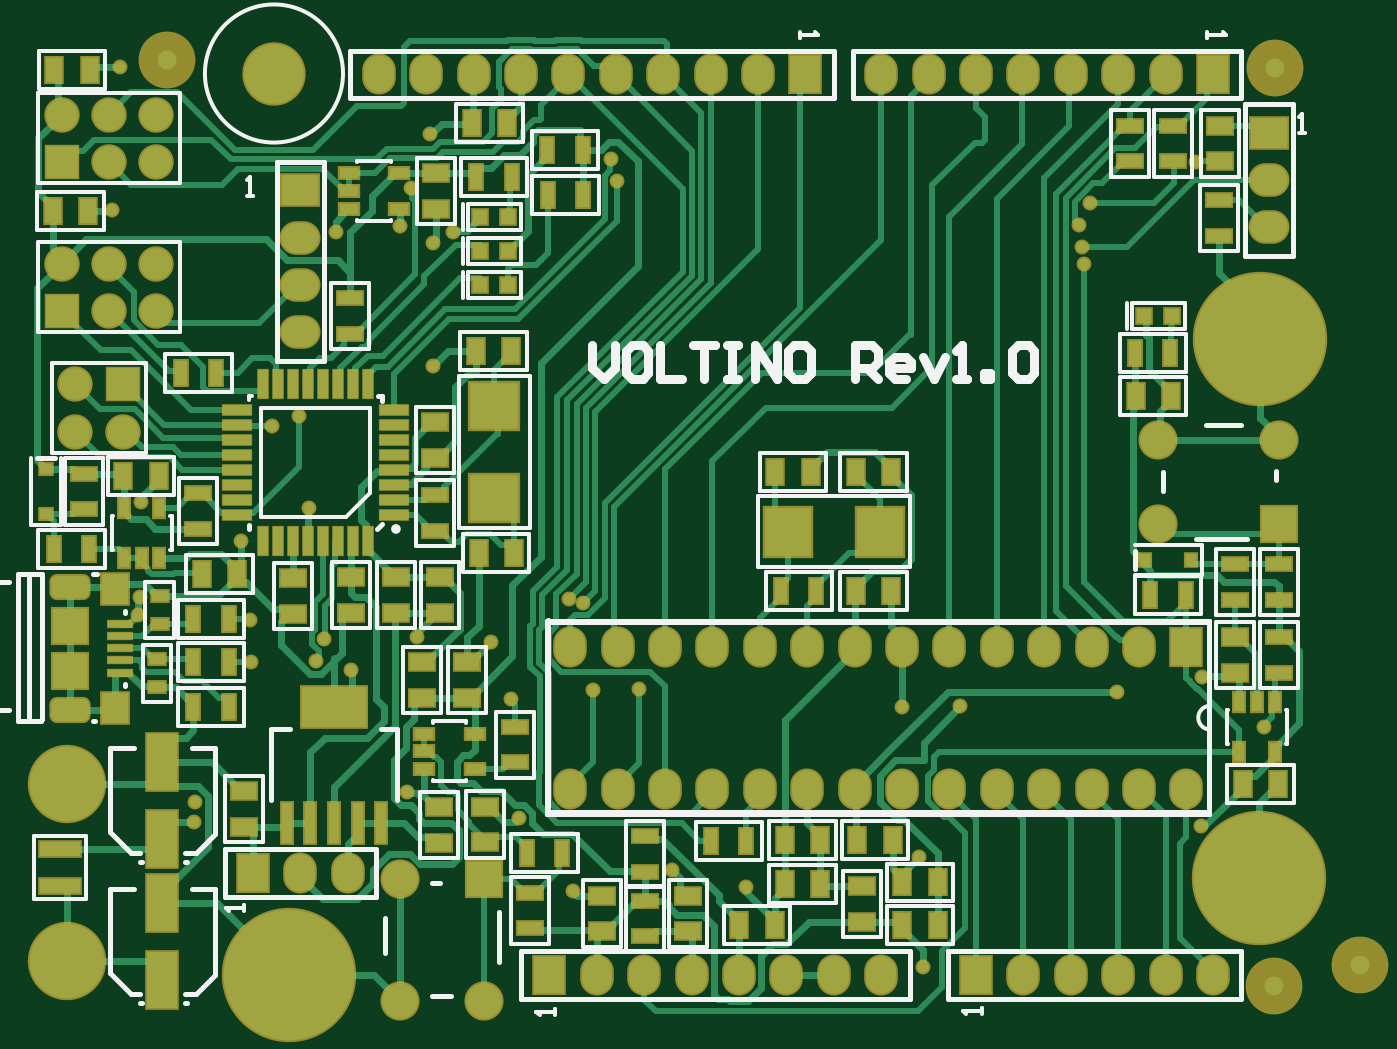
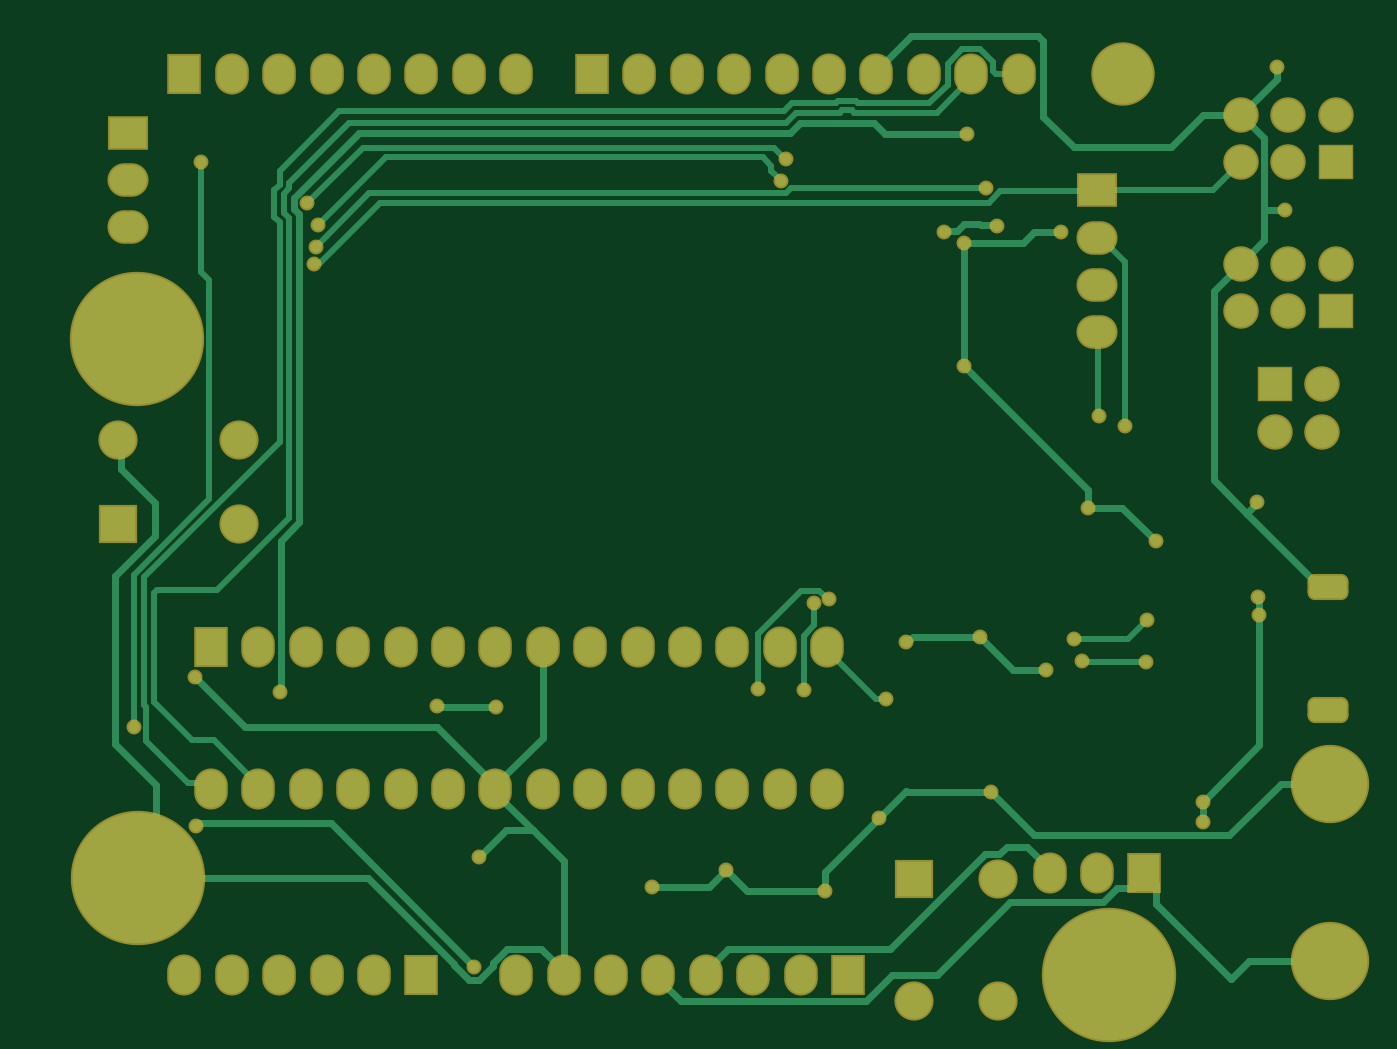
Circuit board: 9 layer files. Board 70.9 x 52.3 mm.
- bottom_copper: Voltino_PCB.GBL (12363 bytes)
- bottom_silk: Voltino_PCB.GBO (284 bytes)
- paste: Voltino_PCB.GBP (282 bytes)
- bottom_mask: Voltino_PCB.GBS (4495 bytes)
- outline: Voltino_PCB.GM1 (287 bytes)
- top_copper: Voltino_PCB.GTL (45285 bytes)
- top_silk: Voltino_PCB.GTO (16062 bytes)
- paste: Voltino_PCB.GTP (5556 bytes)
- top_mask: Voltino_PCB.GTS (9858 bytes)

=== bottom_copper: Voltino_PCB.GBL (12363 bytes, source omitted) ===
=== bottom_silk: Voltino_PCB.GBO ===
G04*
G04 #@! TF.GenerationSoftware,Altium Limited,Altium Designer,25.4.2 (15)*
G04*
G04 Layer_Color=32896*
%FSLAX44Y44*%
%MOMM*%
G71*
G04*
G04 #@! TF.SameCoordinates,EB978DBB-77F5-4BF1-8C58-C0B6FF9767F6*
G04*
G04*
G04 #@! TF.FilePolarity,Positive*
G04*
G01*
G75*
M02*

=== paste: Voltino_PCB.GBP ===
G04*
G04 #@! TF.GenerationSoftware,Altium Limited,Altium Designer,25.4.2 (15)*
G04*
G04 Layer_Color=128*
%FSLAX44Y44*%
%MOMM*%
G71*
G04*
G04 #@! TF.SameCoordinates,EB978DBB-77F5-4BF1-8C58-C0B6FF9767F6*
G04*
G04*
G04 #@! TF.FilePolarity,Positive*
G04*
G01*
G75*
M02*

=== bottom_mask: Voltino_PCB.GBS ===
G04*
G04 #@! TF.GenerationSoftware,Altium Limited,Altium Designer,25.4.2 (15)*
G04*
G04 Layer_Color=16711935*
%FSLAX44Y44*%
%MOMM*%
G71*
G04*
G04 #@! TF.SameCoordinates,EB978DBB-77F5-4BF1-8C58-C0B6FF9767F6*
G04*
G04*
G04 #@! TF.FilePolarity,Negative*
G04*
G01*
G75*
%ADD40R,2.1000X2.1000*%
%ADD56R,1.9000X1.9000*%
%ADD57C,1.9000*%
%ADD58O,2.2000X1.8000*%
%ADD59R,2.2000X1.8000*%
G04:AMPARAMS|DCode=60|XSize=2.2mm|YSize=1.4mm|CornerRadius=0.4mm|HoleSize=0mm|Usage=FLASHONLY|Rotation=0.000|XOffset=0mm|YOffset=0mm|HoleType=Round|Shape=RoundedRectangle|*
%AMROUNDEDRECTD60*
21,1,2.2000,0.6000,0,0,0.0*
21,1,1.4000,1.4000,0,0,0.0*
1,1,0.8000,0.7000,-0.3000*
1,1,0.8000,-0.7000,-0.3000*
1,1,0.8000,-0.7000,0.3000*
1,1,0.8000,0.7000,0.3000*
%
%ADD60ROUNDEDRECTD60*%
%ADD61O,1.8000X2.2000*%
%ADD62R,1.8000X2.2000*%
%ADD63C,4.2000*%
%ADD64C,7.2000*%
%ADD65C,3.4000*%
%ADD66C,2.1000*%
%ADD67R,2.1000X2.1000*%
%ADD68C,0.8000*%
D40*
X244242Y76696D02*
D03*
D56*
X50800Y342000D02*
D03*
X18034Y461010D02*
D03*
Y381254D02*
D03*
D57*
X25400Y342000D02*
D03*
X50800Y316600D02*
D03*
X25400D02*
D03*
X43434Y461010D02*
D03*
X68834D02*
D03*
X18034Y486410D02*
D03*
X43434D02*
D03*
X68834D02*
D03*
Y406654D02*
D03*
X43434D02*
D03*
X18034D02*
D03*
X68834Y381254D02*
D03*
X43434D02*
D03*
D58*
X146000Y369800D02*
D03*
Y395200D02*
D03*
Y420600D02*
D03*
X665000Y426000D02*
D03*
Y451400D02*
D03*
D59*
X146000Y446000D02*
D03*
X665000Y476800D02*
D03*
D60*
X22355Y233492D02*
D03*
Y167492D02*
D03*
D61*
X187960Y508000D02*
D03*
X213360D02*
D03*
X238760D02*
D03*
X264160D02*
D03*
X289560D02*
D03*
X314960D02*
D03*
X340360D02*
D03*
X365760D02*
D03*
X391160D02*
D03*
X146000Y80000D02*
D03*
X171400D02*
D03*
X635000Y25400D02*
D03*
X609600D02*
D03*
X584200D02*
D03*
X558800D02*
D03*
X533400D02*
D03*
X457200Y508000D02*
D03*
X482600D02*
D03*
X508000D02*
D03*
X533400D02*
D03*
X558800D02*
D03*
X584200D02*
D03*
X609600D02*
D03*
X595376Y201422D02*
D03*
X569976D02*
D03*
X544576D02*
D03*
X519176D02*
D03*
X493776D02*
D03*
X468376D02*
D03*
X442976D02*
D03*
X417576D02*
D03*
X392176D02*
D03*
X366776D02*
D03*
X341376D02*
D03*
X315976D02*
D03*
X290576D02*
D03*
X620776Y125222D02*
D03*
X595376D02*
D03*
X569976D02*
D03*
X544576D02*
D03*
X519176D02*
D03*
X493776D02*
D03*
X468376D02*
D03*
X442976D02*
D03*
X417576D02*
D03*
X392176D02*
D03*
X366776D02*
D03*
X341376D02*
D03*
X315976D02*
D03*
X290576D02*
D03*
X304800Y25400D02*
D03*
X330200D02*
D03*
X355600D02*
D03*
X381000D02*
D03*
X406400D02*
D03*
X431800D02*
D03*
X457200D02*
D03*
D62*
X416560Y508000D02*
D03*
X120600Y80000D02*
D03*
X508000Y25400D02*
D03*
X635000Y508000D02*
D03*
X620776Y201422D02*
D03*
X279400Y25400D02*
D03*
D63*
X21000Y128000D02*
D03*
Y33000D02*
D03*
D64*
X660400Y366014D02*
D03*
X139700Y25400D02*
D03*
X659892Y77470D02*
D03*
D65*
X131826Y508508D02*
D03*
D66*
X670500Y312326D02*
D03*
X605500Y267326D02*
D03*
Y312326D02*
D03*
X199242Y76696D02*
D03*
X244242Y11696D02*
D03*
X199242D02*
D03*
D67*
X670500Y267326D02*
D03*
D68*
X215646Y475996D02*
D03*
X114300Y258064D02*
D03*
X150622Y275844D02*
D03*
X258826Y173228D02*
D03*
X199390Y426720D02*
D03*
X477266Y88646D02*
D03*
X384556Y72390D02*
D03*
X344932Y81534D02*
D03*
X291846Y70358D02*
D03*
X227838Y423672D02*
D03*
X217170Y417830D02*
D03*
X165100Y423672D02*
D03*
X44958Y435102D02*
D03*
X49530Y512064D02*
D03*
X60452Y278638D02*
D03*
X629158Y185166D02*
D03*
X173228Y188722D02*
D03*
X217170Y351790D02*
D03*
X202946Y123444D02*
D03*
X262890Y109474D02*
D03*
X208534Y206502D02*
D03*
X248158Y203708D02*
D03*
X58928Y218565D02*
D03*
X59944Y227838D02*
D03*
X628650Y105410D02*
D03*
X479806Y29972D02*
D03*
X315468Y450850D02*
D03*
X312674Y462534D02*
D03*
X130810Y319786D02*
D03*
X145034Y325120D02*
D03*
X499618Y169418D02*
D03*
X468122Y169164D02*
D03*
X89408Y118364D02*
D03*
X89154Y107188D02*
D03*
X564642Y415798D02*
D03*
X154178Y193548D02*
D03*
X119634Y193040D02*
D03*
X158496Y205740D02*
D03*
X119126Y215900D02*
D03*
X205232Y447294D02*
D03*
X565658Y406654D02*
D03*
X583692Y177292D02*
D03*
X563372Y427482D02*
D03*
X569214Y438912D02*
D03*
X662142Y158372D02*
D03*
X626110Y461264D02*
D03*
X327660Y178816D02*
D03*
X289709Y226870D02*
D03*
X303022Y178054D02*
D03*
X297434Y224790D02*
D03*
M02*

=== outline: Voltino_PCB.GM1 ===
G04*
G04 #@! TF.GenerationSoftware,Altium Limited,Altium Designer,25.4.2 (15)*
G04*
G04 Layer_Color=16711935*
%FSLAX44Y44*%
%MOMM*%
G71*
G04*
G04 #@! TF.SameCoordinates,EB978DBB-77F5-4BF1-8C58-C0B6FF9767F6*
G04*
G04*
G04 #@! TF.FilePolarity,Positive*
G04*
G01*
G75*
M02*

=== top_copper: Voltino_PCB.GTL (45285 bytes, source omitted) ===
=== top_silk: Voltino_PCB.GTO (16062 bytes, source omitted) ===
=== paste: Voltino_PCB.GTP ===
G04*
G04 #@! TF.GenerationSoftware,Altium Limited,Altium Designer,25.4.2 (15)*
G04*
G04 Layer_Color=8421504*
%FSLAX44Y44*%
%MOMM*%
G71*
G04*
G04 #@! TF.SameCoordinates,EB978DBB-77F5-4BF1-8C58-C0B6FF9767F6*
G04*
G04*
G04 #@! TF.FilePolarity,Positive*
G04*
G01*
G75*
%ADD13R,1.6000X3.0000*%
%ADD14R,1.3000X0.9000*%
%ADD15R,0.9000X1.3000*%
%ADD16R,0.8000X0.8000*%
%ADD17R,0.5588X0.6858*%
%ADD18R,1.3500X0.4000*%
%ADD19R,1.9000X1.9000*%
%ADD20R,1.4000X1.6000*%
%ADD21R,0.7000X1.3000*%
%ADD22R,2.2000X0.8000*%
%ADD23R,1.3000X0.7000*%
%ADD24R,0.5500X1.5000*%
%ADD25R,1.5000X0.5500*%
%ADD26R,3.5000X2.2000*%
%ADD27R,0.6000X2.2000*%
%ADD28R,0.5500X1.0000*%
%ADD29R,2.5000X2.6000*%
%ADD30R,0.9000X0.6000*%
%ADD31R,2.6000X2.5000*%
%ADD32R,1.0000X0.5500*%
%ADD33R,0.6858X0.5588*%
D13*
X72000Y23000D02*
D03*
Y64000D02*
D03*
X72000Y98500D02*
D03*
Y139500D02*
D03*
D14*
X142240Y219100D02*
D03*
Y238100D02*
D03*
X646938Y206350D02*
D03*
Y187350D02*
D03*
X211328Y192888D02*
D03*
Y173888D02*
D03*
X218000Y321500D02*
D03*
Y302500D02*
D03*
X447000Y73000D02*
D03*
Y54000D02*
D03*
X221000Y238500D02*
D03*
Y219500D02*
D03*
X116000Y105000D02*
D03*
Y124000D02*
D03*
X220218Y96418D02*
D03*
Y115418D02*
D03*
X218694Y436016D02*
D03*
Y455016D02*
D03*
X197000Y219500D02*
D03*
Y238500D02*
D03*
X173000Y219500D02*
D03*
Y238500D02*
D03*
X638762Y461500D02*
D03*
Y480500D02*
D03*
X307594Y67920D02*
D03*
Y48920D02*
D03*
X353822Y67920D02*
D03*
Y48920D02*
D03*
X235458Y192990D02*
D03*
Y173990D02*
D03*
X245110Y115520D02*
D03*
Y96520D02*
D03*
D15*
X405500Y74000D02*
D03*
X424500D02*
D03*
X443500Y295000D02*
D03*
X462500D02*
D03*
X612496Y335788D02*
D03*
X593496D02*
D03*
X650900Y127762D02*
D03*
X669900D02*
D03*
X419500Y295000D02*
D03*
X400500D02*
D03*
X487500Y52000D02*
D03*
X468500D02*
D03*
X258968Y359732D02*
D03*
X239968D02*
D03*
X260468Y251732D02*
D03*
X241468D02*
D03*
X13360Y434848D02*
D03*
X32360D02*
D03*
X14134Y510570D02*
D03*
X33134D02*
D03*
X237896Y481838D02*
D03*
X256896D02*
D03*
X487500Y75000D02*
D03*
X468500D02*
D03*
X443500Y231000D02*
D03*
X462500D02*
D03*
X400152Y52324D02*
D03*
X381152D02*
D03*
X405500Y98000D02*
D03*
X424500D02*
D03*
X444500D02*
D03*
X463500D02*
D03*
X69952Y292862D02*
D03*
X50952D02*
D03*
X112116Y240538D02*
D03*
X93116D02*
D03*
D16*
X242436Y395224D02*
D03*
X257436D02*
D03*
X613290Y378460D02*
D03*
X598290D02*
D03*
X257436Y431546D02*
D03*
X242436D02*
D03*
X257436Y413258D02*
D03*
X242436D02*
D03*
D17*
X598808Y247794D02*
D03*
X623192D02*
D03*
D18*
X49105Y187492D02*
D03*
Y193992D02*
D03*
Y200492D02*
D03*
Y206992D02*
D03*
Y213492D02*
D03*
D19*
X22355Y188492D02*
D03*
Y212492D02*
D03*
D20*
X46855Y168492D02*
D03*
Y232492D02*
D03*
D21*
X593242Y358648D02*
D03*
X612242D02*
D03*
X403500Y231000D02*
D03*
X422500D02*
D03*
X240182Y453136D02*
D03*
X259182D02*
D03*
X100940Y348234D02*
D03*
X81940D02*
D03*
X88500Y216000D02*
D03*
X107500D02*
D03*
X88500Y193000D02*
D03*
X107500D02*
D03*
X385014Y97282D02*
D03*
X366014D02*
D03*
X286360Y90678D02*
D03*
X267360D02*
D03*
X13868Y253746D02*
D03*
X32868D02*
D03*
X620500Y229286D02*
D03*
X601500D02*
D03*
X278354Y467503D02*
D03*
X297353D02*
D03*
X297607Y443627D02*
D03*
X278608D02*
D03*
X107500Y169000D02*
D03*
X88500D02*
D03*
D22*
X17000Y73000D02*
D03*
Y93000D02*
D03*
D23*
X172742Y388179D02*
D03*
Y369179D02*
D03*
X638000Y421500D02*
D03*
Y440500D02*
D03*
X330708Y46074D02*
D03*
Y65074D02*
D03*
X670560Y187350D02*
D03*
Y206350D02*
D03*
X647050Y226574D02*
D03*
Y245574D02*
D03*
X261112Y158344D02*
D03*
Y139344D02*
D03*
X91000Y283500D02*
D03*
Y264500D02*
D03*
X269240Y69444D02*
D03*
Y50444D02*
D03*
X29972Y274980D02*
D03*
Y293980D02*
D03*
X670560Y245466D02*
D03*
Y226466D02*
D03*
X218000Y263500D02*
D03*
Y282500D02*
D03*
X613410Y480416D02*
D03*
Y461416D02*
D03*
X590296Y480416D02*
D03*
Y461416D02*
D03*
X330708Y99670D02*
D03*
Y80670D02*
D03*
D24*
X182000Y258000D02*
D03*
X174000D02*
D03*
X166000D02*
D03*
X158000D02*
D03*
X150000D02*
D03*
X142000D02*
D03*
X134000D02*
D03*
X126000D02*
D03*
Y342000D02*
D03*
X134000D02*
D03*
X142000D02*
D03*
X150000D02*
D03*
X158000D02*
D03*
X166000D02*
D03*
X174000D02*
D03*
X182000D02*
D03*
D25*
X112000Y272000D02*
D03*
Y280000D02*
D03*
Y288000D02*
D03*
Y296000D02*
D03*
Y304000D02*
D03*
Y312000D02*
D03*
Y320000D02*
D03*
Y328000D02*
D03*
X196000D02*
D03*
Y320000D02*
D03*
Y312000D02*
D03*
Y304000D02*
D03*
Y296000D02*
D03*
Y280000D02*
D03*
Y272000D02*
D03*
Y288000D02*
D03*
D26*
X164000Y169000D02*
D03*
D27*
X189400Y107000D02*
D03*
X176700D02*
D03*
X164000D02*
D03*
X151300D02*
D03*
X138600D02*
D03*
D28*
X668020Y171958D02*
D03*
Y144958D02*
D03*
X649020D02*
D03*
Y171958D02*
D03*
X658520D02*
D03*
X60960Y248628D02*
D03*
X70460D02*
D03*
Y275628D02*
D03*
X51460D02*
D03*
Y248628D02*
D03*
D29*
X456500Y263000D02*
D03*
X407500D02*
D03*
D30*
X69000Y179500D02*
D03*
Y194500D02*
D03*
X70524Y213500D02*
D03*
Y228500D02*
D03*
D31*
X249968Y330232D02*
D03*
Y281232D02*
D03*
D32*
X171920Y445516D02*
D03*
Y436016D02*
D03*
X198920D02*
D03*
Y455016D02*
D03*
X171920D02*
D03*
X212306Y145288D02*
D03*
Y135788D02*
D03*
X239306D02*
D03*
Y154788D02*
D03*
X212306D02*
D03*
D33*
X9652Y272288D02*
D03*
Y296672D02*
D03*
M02*

=== top_mask: Voltino_PCB.GTS (9858 bytes, source omitted) ===
